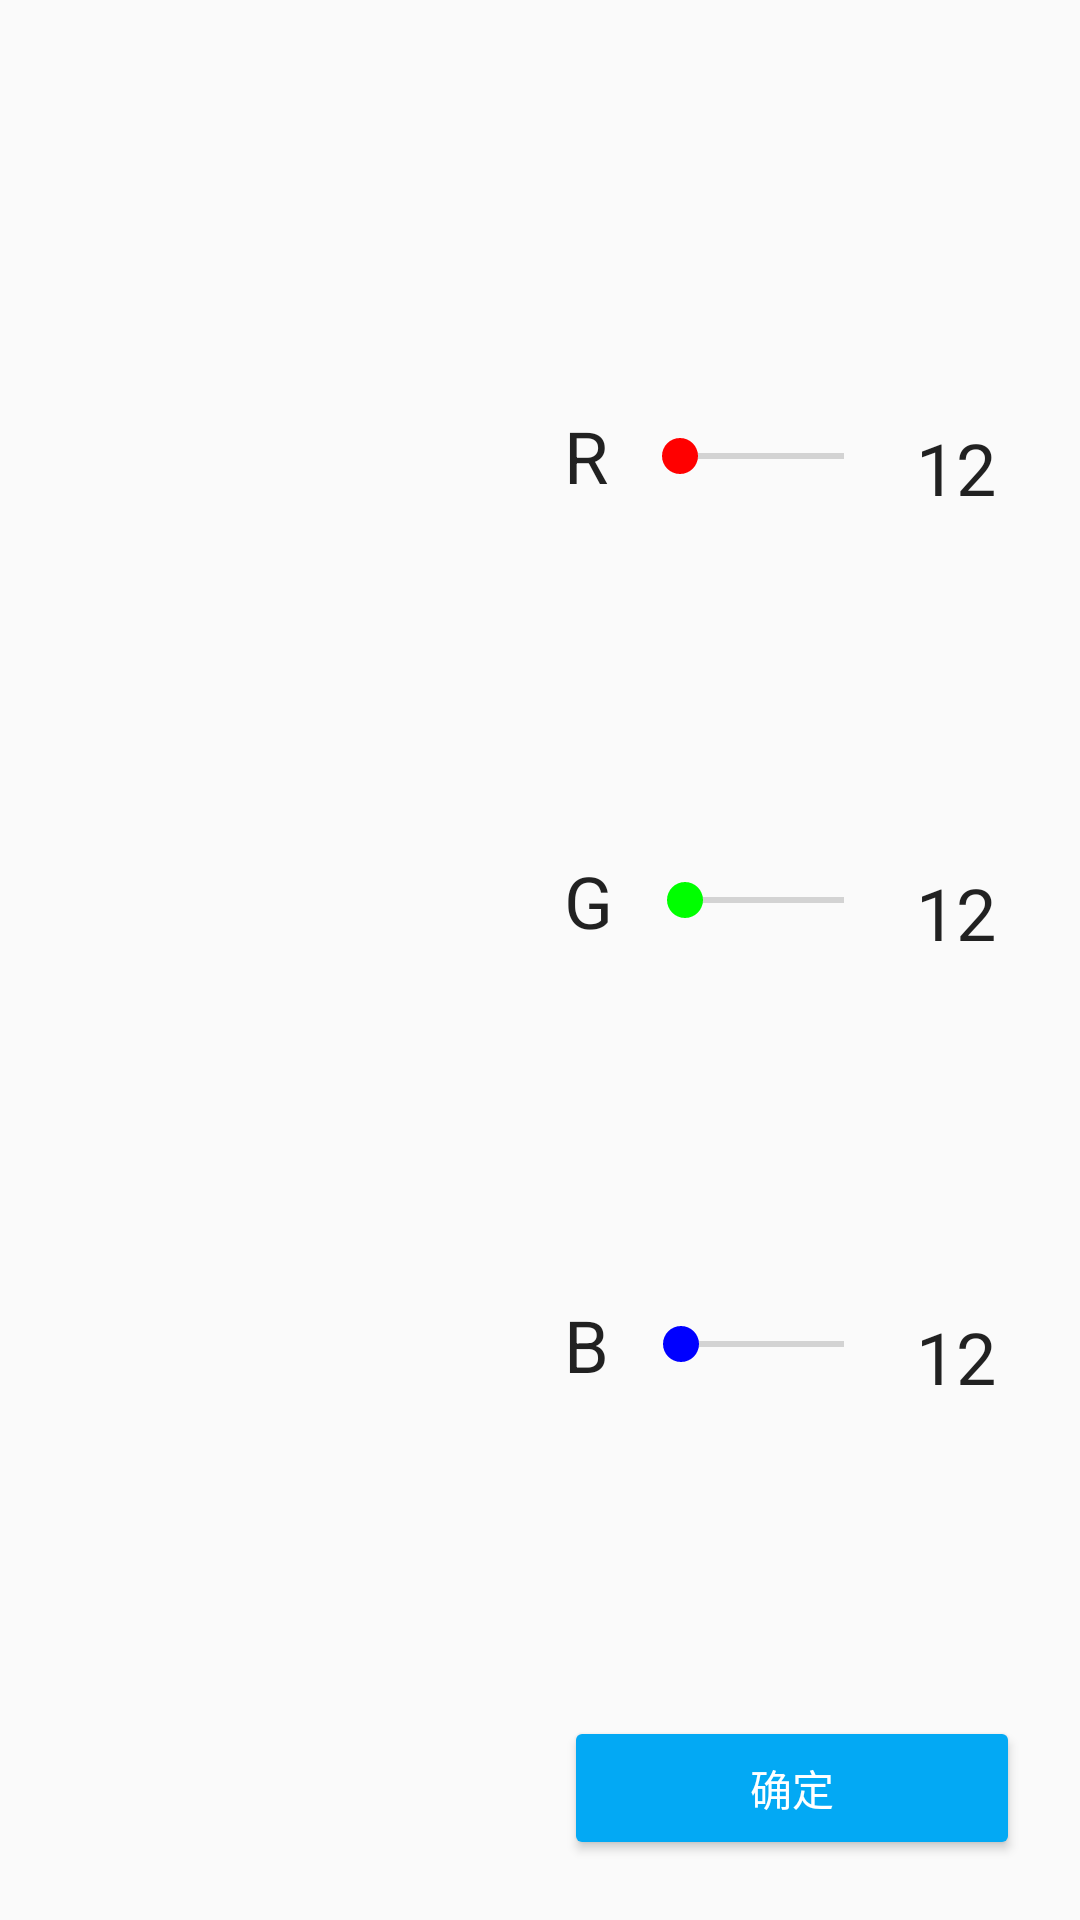

Write the Android layout XML for this screen, with the resource values it uses.
<!-- AndroidManifest.xml: application theme AppTheme.NoActionBar -->
<!-- res/layout/dialog_color_picker_content.xml -->
<?xml version="1.0" encoding="utf-8"?>
<android.support.constraint.ConstraintLayout xmlns:android="http://schemas.android.com/apk/res/android"
    xmlns:app="http://schemas.android.com/apk/res-auto"
    xmlns:tools="http://schemas.android.com/tools"
    android:layout_width="match_parent"
    android:layout_height="wrap_content"
    android:orientation="vertical"
    android:padding="20dp">

    <android.support.constraint.Guideline
        android:id="@+id/guideline"
        android:layout_width="0dp"
        android:layout_height="wrap_content"
        android:orientation="vertical"
        app:layout_constraintGuide_percent="0.5" />

    <View
        android:id="@+id/colorView"
        android:layout_width="0dp"
        android:layout_height="0dp"
        app:layout_constraintDimensionRatio="w,1:1"
        app:layout_constraintLeft_toLeftOf="parent"
        app:layout_constraintRight_toLeftOf="@+id/guideline"
        tools:background="#33ff33" />

    <TextView
        android:id="@+id/textRed"
        style="@style/styleColorTextView"
        android:text="R"
        app:layout_constraintBottom_toTopOf="@+id/textGreen"
        app:layout_constraintLeft_toLeftOf="@+id/guideline"
        app:layout_constraintTop_toTopOf="parent"
        app:layout_constraintVertical_chainStyle="spread" />

    <TextView
        android:id="@+id/textGreen"
        style="@style/styleColorTextView"
        android:text="G"
        app:layout_constraintBottom_toTopOf="@id/textBlue"
        app:layout_constraintLeft_toLeftOf="@+id/guideline"
        app:layout_constraintTop_toBottomOf="@id/textRed" />

    <TextView
        android:id="@+id/textBlue"
        style="@style/styleColorTextView"
        android:text="B"
        app:layout_constraintBottom_toTopOf="@+id/btn"
        app:layout_constraintLeft_toLeftOf="@+id/guideline"
        app:layout_constraintTop_toBottomOf="@id/textGreen" />

    <Button
        android:layout_width="0dp"
        android:id="@+id/btn"
        android:text="@string/ok"
        android:layout_height="48dp"
        app:layout_constraintBottom_toBottomOf="parent"
        android:theme="@style/AppTheme.Button.Colored"
        app:layout_constraintLeft_toLeftOf="@+id/textGreen"
        app:layout_constraintRight_toRightOf="parent" />

    <TextView
        android:id="@+id/redValue"
        style="@style/styleColorTextView"
        android:text="12"
        app:layout_constraintBottom_toBottomOf="@id/textRed"
        app:layout_constraintRight_toRightOf="parent"
        app:layout_constraintTop_toTopOf="@id/textRed" />

    <TextView
        android:id="@+id/greenValue"
        style="@style/styleColorTextView"
        android:text="12"
        app:layout_constraintBottom_toBottomOf="@id/textGreen"
        app:layout_constraintRight_toRightOf="parent"
        app:layout_constraintTop_toTopOf="@id/textGreen" />

    <TextView
        android:id="@+id/blueValue"
        style="@style/styleColorTextView"
        android:text="12"
        app:layout_constraintBottom_toBottomOf="@id/textBlue"
        app:layout_constraintRight_toRightOf="parent"
        app:layout_constraintTop_toTopOf="@id/textBlue" />

    <SeekBar
        android:id="@+id/seekBarRed"
        android:layout_width="0dp"
        android:layout_height="wrap_content"
        android:layout_marginEnd="8dp"
        android:layout_marginStart="8dp"
        android:max="255"
        android:theme="@style/AppTheme.Red"
        app:layout_constraintBottom_toBottomOf="@id/textRed"
        app:layout_constraintLeft_toRightOf="@+id/textRed"
        app:layout_constraintRight_toLeftOf="@+id/redValue"
        app:layout_constraintTop_toTopOf="@id/textRed" />

    <SeekBar
        android:id="@+id/seekBarGreen"
        android:layout_width="0dp"
        android:layout_height="wrap_content"
        android:layout_marginEnd="8dp"
        android:layout_marginStart="8dp"
        android:max="255"
        android:theme="@style/AppTheme.Green"
        app:layout_constraintBottom_toBottomOf="@id/textGreen"
        app:layout_constraintLeft_toRightOf="@+id/textGreen"
        app:layout_constraintRight_toLeftOf="@+id/greenValue"
        app:layout_constraintTop_toTopOf="@id/textGreen" />

    <SeekBar
        android:id="@+id/seekBarBlue"
        android:layout_width="0dp"
        android:layout_height="wrap_content"
        android:layout_marginEnd="8dp"
        android:layout_marginStart="8dp"
        android:max="255"
        android:theme="@style/AppTheme.Blue"
        app:layout_constraintBottom_toBottomOf="@id/textBlue"
        app:layout_constraintLeft_toRightOf="@+id/textBlue"
        app:layout_constraintRight_toLeftOf="@+id/blueValue"
        app:layout_constraintTop_toTopOf="@id/textBlue" />


</android.support.constraint.ConstraintLayout>
<!-- resources referenced by this layout -->
<resources>
  <string name="ok">确定</string>
  <style name="AppTheme.Blue">
      <item name="colorAccent">#0000ff</item>
  </style>
  <style name="AppTheme.Button.Colored" parent="Widget.AppCompat.Button.Colored">
          <item name="colorButtonNormal">@color/colorPrimary</item>
          <item name="android:textColor">@color/colorWhite</item>
      </style>
  <style name="AppTheme.Green">
      <item name="colorAccent">#00ff00</item>
  </style>
  <style name="AppTheme.Red">
      <item name="colorAccent">#ff0000</item>
  </style>
  <style name="styleColorTextView" parent="TextAppearance.AppCompat.Headline">
          <item name="android:layout_width">wrap_content</item>
          <item name="android:layout_height">wrap_content</item>
          <item name="android:layout_marginEnd">8dp</item>
          <item name="android:layout_marginStart">8dp</item>
          <item name="android:layout_marginTop">8dp</item>
      </style>
  <style name="AppTheme.NoActionBar">
          <item name="windowActionBar">false</item>
          <item name="windowNoTitle">true</item>
      </style>
  <color name="colorPrimary">#03A9F4</color>
  <color name="colorWhite">#ffffff</color>
</resources>
